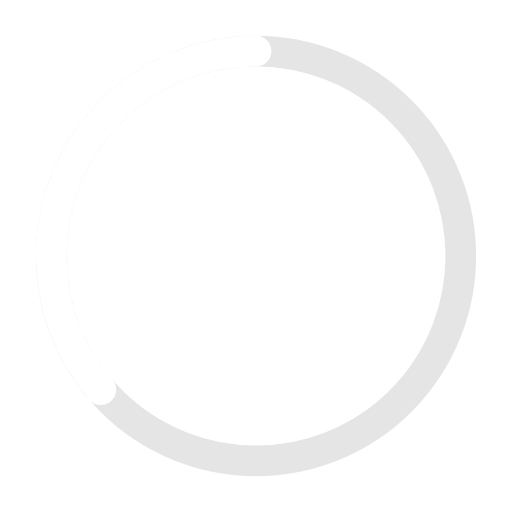
t = 0.00 s
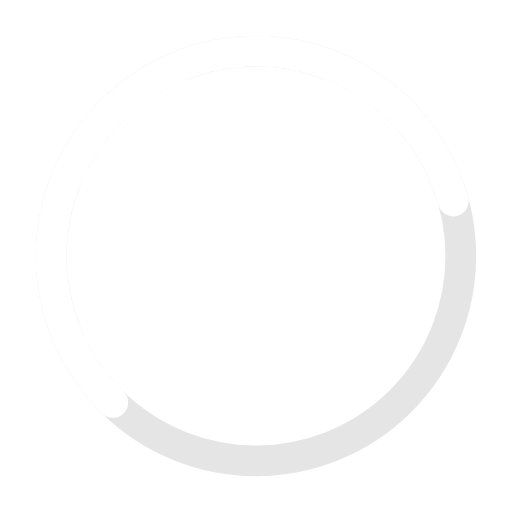
t = 1.33 s
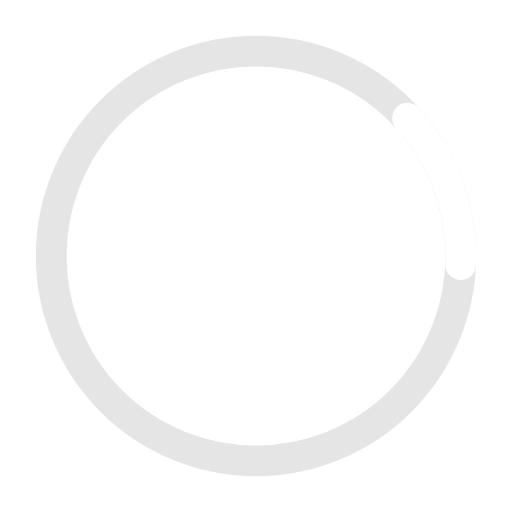
t = 2.67 s
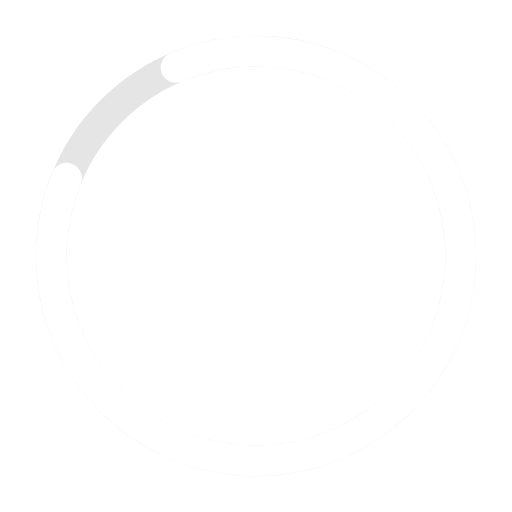
t = 4.00 s
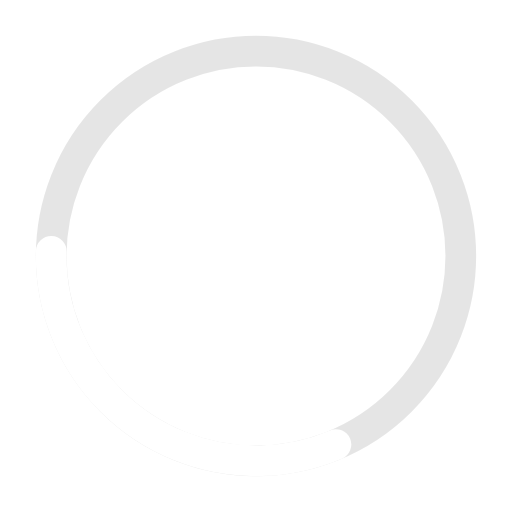
t = 5.33 s
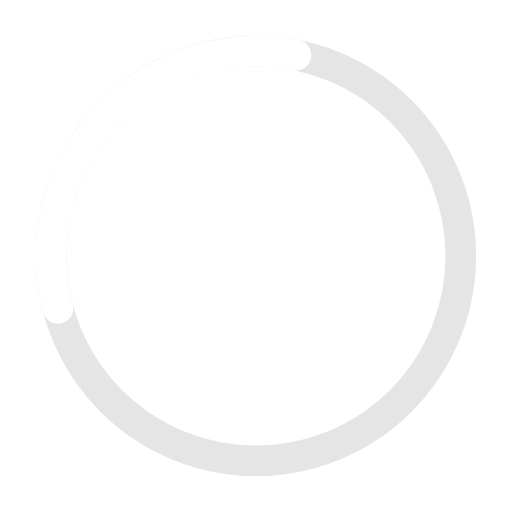
t = 6.67 s

The animated SVG that drew these frames (rendered in a browser with its animation timeline set to each time). Animation: 3 SMIL elements (animate=2,animateTransform=1); one cycle of 8.00 s, repeats indefinitely.

<!-- Pages Progressbar -->

<svg xmlns="http://www.w3.org/2000/svg" width="50px" height="50px" viewBox="0 0 50 50" >

<circle fill="none" opacity="0.10" stroke="#000000" stroke-width="3" cx="25" cy="25" r="20"/>


<g transform="translate(25,25) rotate(-90)">
     <circle  style="stroke:#ffffff; fill:none; stroke-width: 3px; stroke-linecap: round" stroke-dasharray="110" stroke-dashoffset="0"  cx="0" cy="0" r="20">
         <animate attributeName="stroke-dashoffset" values="360;140" dur="2.2s" keyTimes="0;1" calcMode="spline" fill="freeze" keySplines="0.41,0.314,0.8,0.54" repeatCount="indefinite" begin="0"/>
         <animateTransform attributeName="transform" type="rotate" values="0;274;360" keyTimes="0;0.74;1" calcMode="linear" dur="2.2s" repeatCount="indefinite" begin="0"/>
         <animate attributeName="stroke" values="#ffffff" fill="freeze" dur="8s" begin="0" repeatCount="indefinite"/>
     </circle>
</g>

</svg>
